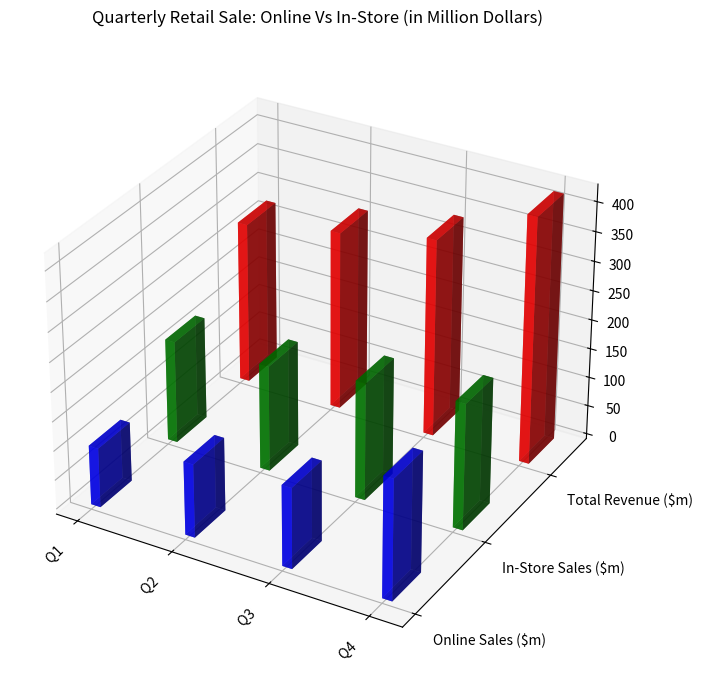

Generate this figure with matplotlib: (Note: this script raises an exception after producing the figure.)
import numpy as np
import matplotlib.pyplot as plt
from mpl_toolkits.mplot3d import Axes3D

data_string = "Quarter,Online Sales ($m),In-Store Sales ($m),Total Revenue ($m)/n Q1,101.5,175.2,276.7/n Q2,125.3,180.7,306/n Q3,137.6,200.4,338/n Q4,205,215.3,420.3"
data_string = data_string.replace("/n", "\n")

dataset = np.array([item.split(',') for item in data_string.split('\n')])

x_values = dataset[1:, 0]
y_values = dataset[0, 1:]
data = dataset[1:, 1:].astype(np.float32)

fig = plt.figure(figsize=(10, 8))
ax = fig.add_subplot(111, projection='3d')

x_bar = np.arange(len(x_values))

colors = ['b', 'g', 'r', 'purple']
for i in range(len(y_values)):
    ax.bar3d(x_bar, [i]*len(x_values), np.zeros(len(x_values)), 0.1, 0.4, data[:, i], color=colors[i], alpha=0.7)

ax.set_xticks(x_bar)
ax.set_yticks(range(len(y_values)))

ax.set_xticklabels(x_values, rotation=45, ha='right')
ax.set_yticklabels(y_values, ha='left')

ax.grid(True)

ax.set_title('Quarterly Retail Sale: Online Vs In-Store (in Million Dollars)', pad=20)

fig.tight_layout()
plt.savefig('/cpfs01/user/yehancheng/workspace/datasets/SimChartV2/demo/3D/png/94_202312302126.png', dpi=300, bbox_inches='tight')

plt.close(fig)
